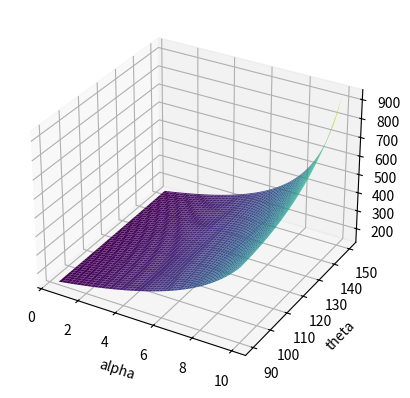

Source code (Python):
import pandas as pd
import numpy as np
import matplotlib.pyplot as plt

def sin(a):
    return np.sin(np.radians(a))

def cos(a):
    return np.cos(np.radians(a))

def tan(a):
    return np.tan(np.radians(a))

def get_Wleft(D):
    return D*sin(theta/2)/sin(90-theta/2-alpha)

angle = 90
alpha = np.linspace(0.5, 10, 100)
theta = np.linspace(90, 150, 100)
x_d = 70
w = []

for i in alpha:
    for j in theta:
        w.append(x_d*sin(j/2)*(1/sin(90-j/2-i)+1/sin(90-j/2+i)))

print(w)
w = np.array(w).reshape(100, 100)
alpha, theta = np.meshgrid(alpha, theta)

# 创建三维图形对象和坐标轴
fig = plt.figure()
ax = fig.add_subplot(111, projection='3d')

# 绘制三维图形
ax.plot_surface(alpha, theta, w, cmap='viridis')

# 设置坐标轴标签
ax.set_xlabel('alpha')
ax.set_ylabel('theta')
ax.set_zlabel('w')

# 显示图形
plt.show()
